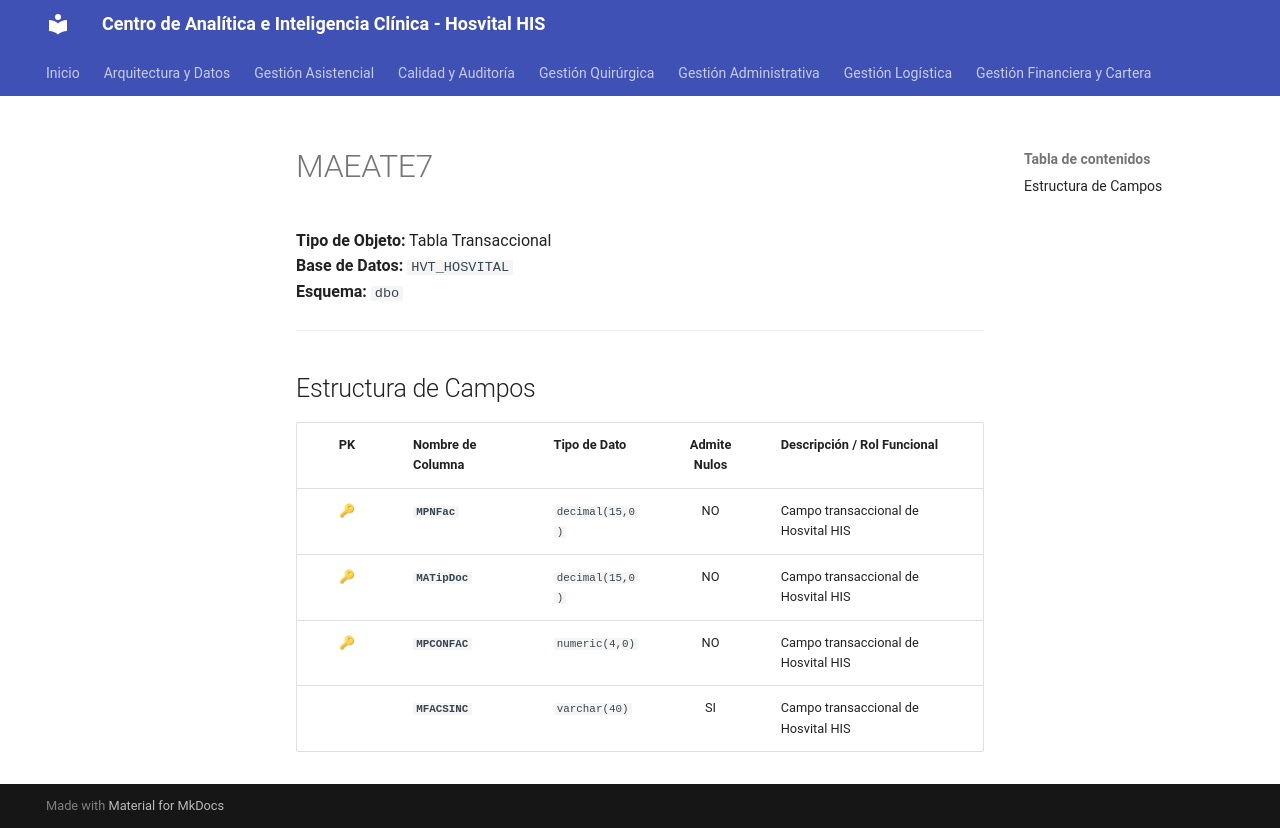

repository: SoporteSaludtech/superset-docs · page: diccionario-general/MAEATE7/index.html · generator: mkdocs

# MAEATE7

**Tipo de Objeto:** Tabla Transaccional  
**Base de Datos:** `HVT_HOSVITAL`  
**Esquema:** `dbo`

---

## Estructura de Campos

| PK | Nombre de Columna | Tipo de Dato | Admite Nulos | Descripción / Rol Funcional |
| :-: | :--- | :--- | :-: | :--- |
| 🔑 | **`MPNFac`** | `decimal(15,0)` | NO | Campo transaccional de Hosvital HIS |
| 🔑 | **`MATipDoc`** | `decimal(15,0)` | NO | Campo transaccional de Hosvital HIS |
| 🔑 | **`MPCONFAC`** | `numeric(4,0)` | NO | Campo transaccional de Hosvital HIS |
|  | **`MFACSINC`** | `varchar(40)` | SI | Campo transaccional de Hosvital HIS |
